Run: headless pygame with SDL's dummy video driver; simulated clock (each Clock.tick advances the game by its frame time, no real sleeping); random seed 0; keys injected as events and as key.get_pressed() state; no mouse input.
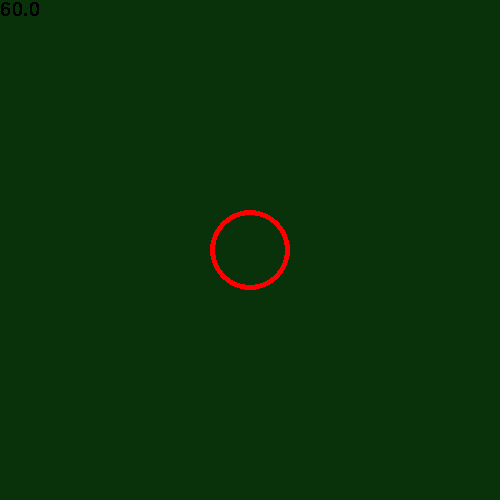
Frame 1 of 4 · flips 1–60 · no input
Frame 2 of 4 · flips 61–180 · tapped SPACE, RETURN · held RIGHT (→), D · screen unchanged from frame 1, image omitted
Frame 3 of 4 · flips 181–300 · held DOWN (↓), S · screen unchanged from frame 2, image omitted
Frame 4 of 4 · flips 301–420 · held LEFT (←), A, UP (↑), W · screen unchanged from frame 3, image omitted

The pygame program that drew these frames:

import pygame

pygame.font.init()
FONT = pygame.font.SysFont('Arial', 30)


def main():
    screen = pygame.display.set_mode((500, 500), pygame.RESIZABLE)
    clock = pygame.time.Clock()
    while True:
        for event in pygame.event.get():
            if event.type == pygame.QUIT:
                return

        pygame.draw.circle(screen, (255, 0, 0), (250, 250), 40, 5)

        text_surface = FONT.render(str(clock.get_fps()), False, (0, 0, 0))

        screen.blit(text_surface, (0, 0))

        pygame.display.update()
        screen.fill((10, 50, 10))
        clock.tick(60)


if __name__ == '__main__':
    main()
